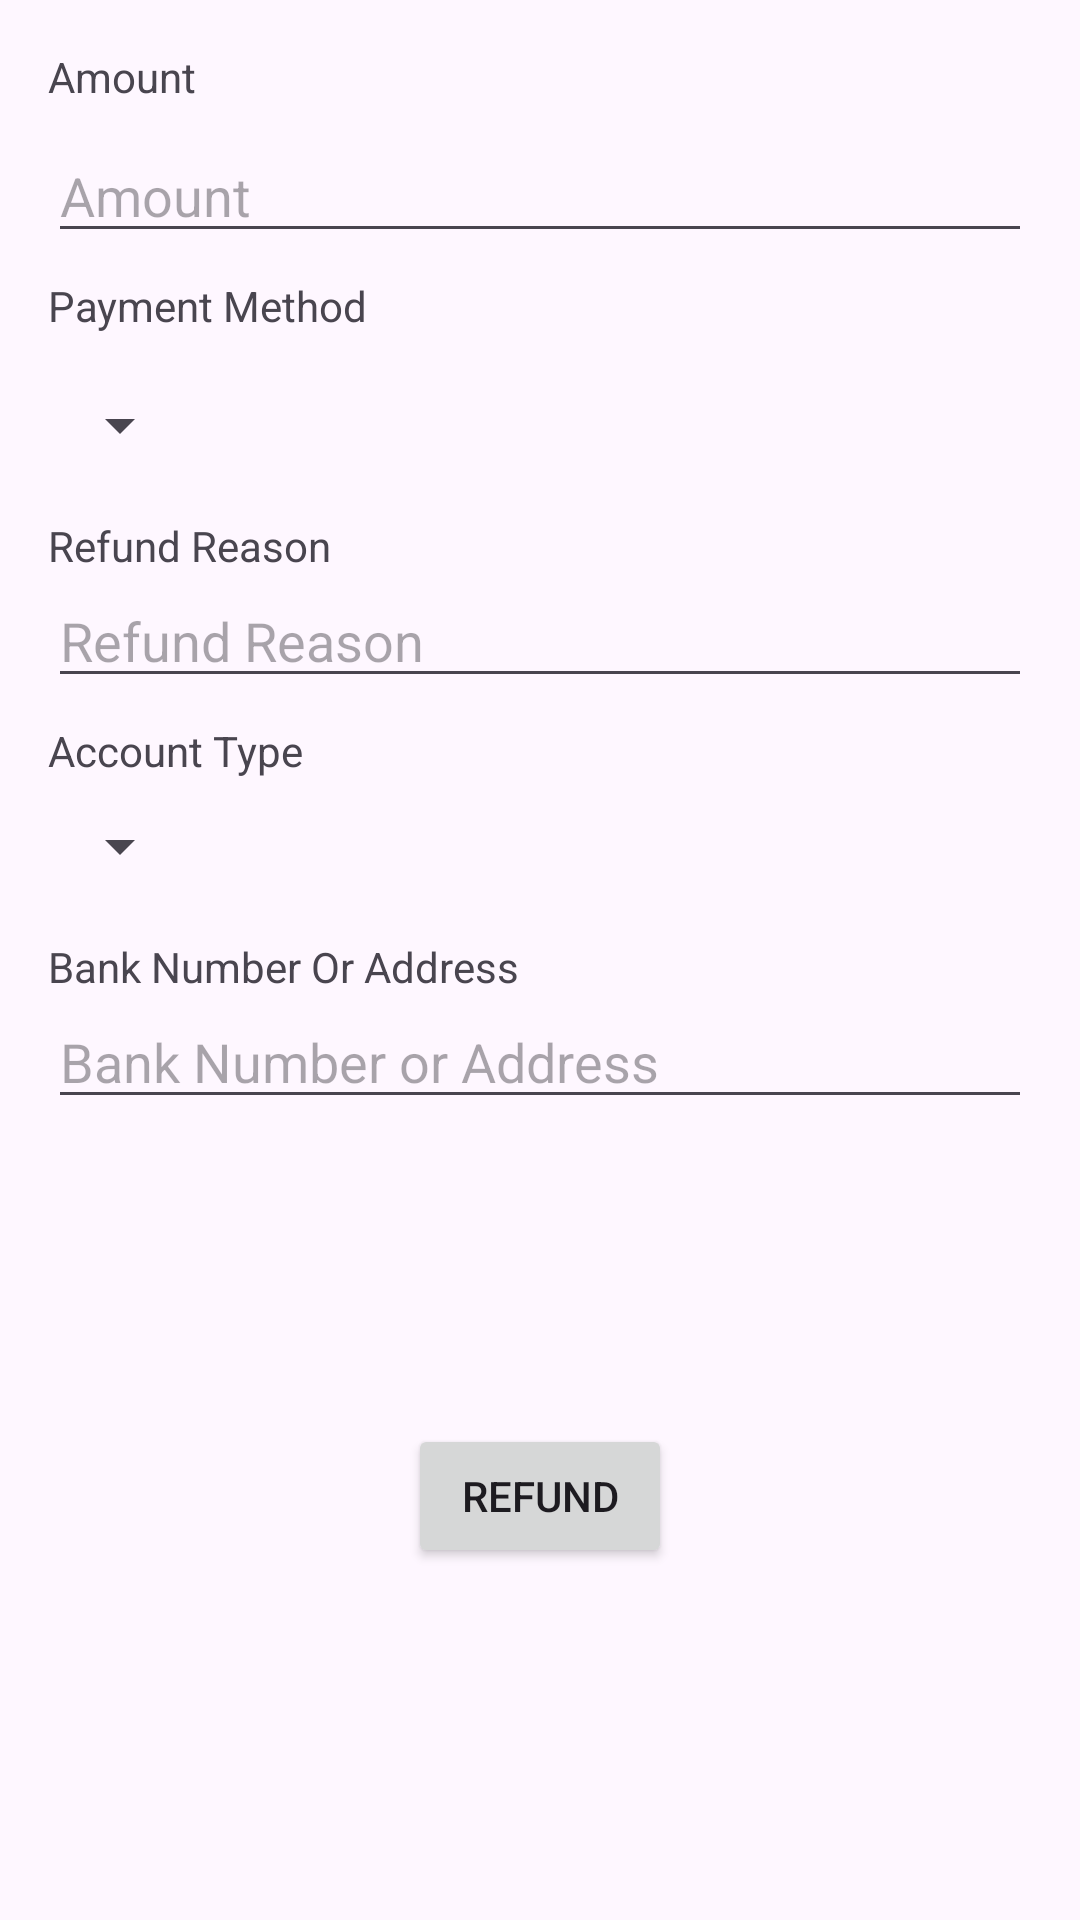

This screen was rendered from an Android layout file. Write that file and the resources it references.
<!-- AndroidManifest.xml: application theme Theme.CatoPay -->
<!-- res/layout/refund_popup_screen.xml -->
<?xml version="1.0" encoding="utf-8"?>
<androidx.constraintlayout.widget.ConstraintLayout xmlns:android="http://schemas.android.com/apk/res/android"
    xmlns:app="http://schemas.android.com/apk/res-auto"
    xmlns:tools="http://schemas.android.com/tools"
    android:layout_width="350dp"
    android:layout_height="wrap_content">

    <TextView
        android:id="@+id/textView13"
        android:layout_width="wrap_content"
        android:layout_height="wrap_content"
        android:layout_marginStart="16dp"
        android:layout_marginTop="16dp"
        android:text="Amount"
        app:layout_constraintStart_toStartOf="parent"
        app:layout_constraintTop_toTopOf="parent" />

    <EditText
        android:id="@+id/refund_pop_up_amount_edittext"
        android:layout_width="0dp"
        android:layout_height="wrap_content"
        android:layout_marginTop="8dp"
        android:layout_marginEnd="16dp"
        android:ems="10"
        android:hint="Amount"
        android:inputType="number"
        app:layout_constraintEnd_toEndOf="parent"
        app:layout_constraintStart_toStartOf="@+id/textView13"
        app:layout_constraintTop_toBottomOf="@+id/textView13" />

    <TextView
        android:id="@+id/textView14"
        android:layout_width="wrap_content"
        android:layout_height="wrap_content"
        android:layout_marginTop="8dp"
        android:text="Payment Method"
        app:layout_constraintStart_toStartOf="@+id/refund_pop_up_amount_edittext"
        app:layout_constraintTop_toBottomOf="@+id/refund_pop_up_amount_edittext" />

    <Spinner
        android:id="@+id/refund_popup_payment_method_spinner"
        android:layout_width="wrap_content"
        android:layout_height="45dp"
        android:layout_marginTop="8dp"
        app:layout_constraintStart_toStartOf="@+id/textView14"
        app:layout_constraintTop_toBottomOf="@+id/textView14" />

    <EditText
        android:id="@+id/refund_popup_refund_reason"
        android:layout_width="0dp"
        android:layout_height="wrap_content"
        android:ems="10"
        android:hint="Refund Reason"
        android:inputType="text"
        app:layout_constraintEnd_toEndOf="@+id/refund_pop_up_amount_edittext"
        app:layout_constraintStart_toStartOf="@+id/textView16"
        app:layout_constraintTop_toBottomOf="@+id/textView16" />

    <TextView
        android:id="@+id/textView16"
        android:layout_width="wrap_content"
        android:layout_height="wrap_content"
        android:layout_marginTop="8dp"
        android:text="Refund Reason"
        app:layout_constraintStart_toStartOf="@+id/refund_popup_payment_method_spinner"
        app:layout_constraintTop_toBottomOf="@+id/refund_popup_payment_method_spinner" />

    <TextView
        android:id="@+id/textView17"
        android:layout_width="wrap_content"
        android:layout_height="wrap_content"
        android:layout_marginTop="8dp"
        android:text="Account Type"
        app:layout_constraintStart_toStartOf="@+id/refund_popup_refund_reason"
        app:layout_constraintTop_toBottomOf="@+id/refund_popup_refund_reason" />

    <Spinner
        android:id="@+id/refund_popup_account_type_spinner"
        android:layout_width="wrap_content"
        android:layout_height="45dp"
        app:layout_constraintStart_toStartOf="@+id/textView17"
        app:layout_constraintTop_toBottomOf="@+id/textView17" />

    <TextView
        android:id="@+id/textView19"
        android:layout_width="wrap_content"
        android:layout_height="wrap_content"
        android:layout_marginTop="8dp"
        android:text="Bank Number Or Address"
        app:layout_constraintStart_toStartOf="@+id/refund_popup_account_type_spinner"
        app:layout_constraintTop_toBottomOf="@+id/refund_popup_account_type_spinner" />

    <EditText
        android:id="@+id/refund_popup_screen_bank_edittext"
        android:layout_width="0dp"
        android:layout_height="wrap_content"
        android:ems="10"
        android:hint="Bank Number or Address"
        android:inputType="text"
        app:layout_constraintEnd_toEndOf="@+id/refund_popup_refund_reason"
        app:layout_constraintStart_toStartOf="@+id/textView19"
        app:layout_constraintTop_toBottomOf="@+id/textView19" />

    <Button
        android:id="@+id/refund_popup_refund_button"
        android:layout_width="wrap_content"
        android:layout_height="wrap_content"
        android:layout_marginTop="16dp"
        android:layout_marginBottom="32dp"
        android:text="REFUND"
        app:layout_constraintBottom_toBottomOf="parent"
        app:layout_constraintEnd_toEndOf="@+id/refund_popup_screen_bank_edittext"
        app:layout_constraintStart_toStartOf="@+id/refund_popup_screen_bank_edittext"
        app:layout_constraintTop_toBottomOf="@+id/refund_popup_screen_bank_edittext" />
</androidx.constraintlayout.widget.ConstraintLayout>
<!-- resources referenced by this layout -->
<resources>
  <style name="Theme.CatoPay" parent="Base.Theme.CatoPay" />
  <style name="Base.Theme.CatoPay" parent="Theme.Material3.DayNight.NoActionBar">
          
          <item name="colorPrimary">@color/button</item>
      </style>
  <color name="button">#004AAD</color>
</resources>
